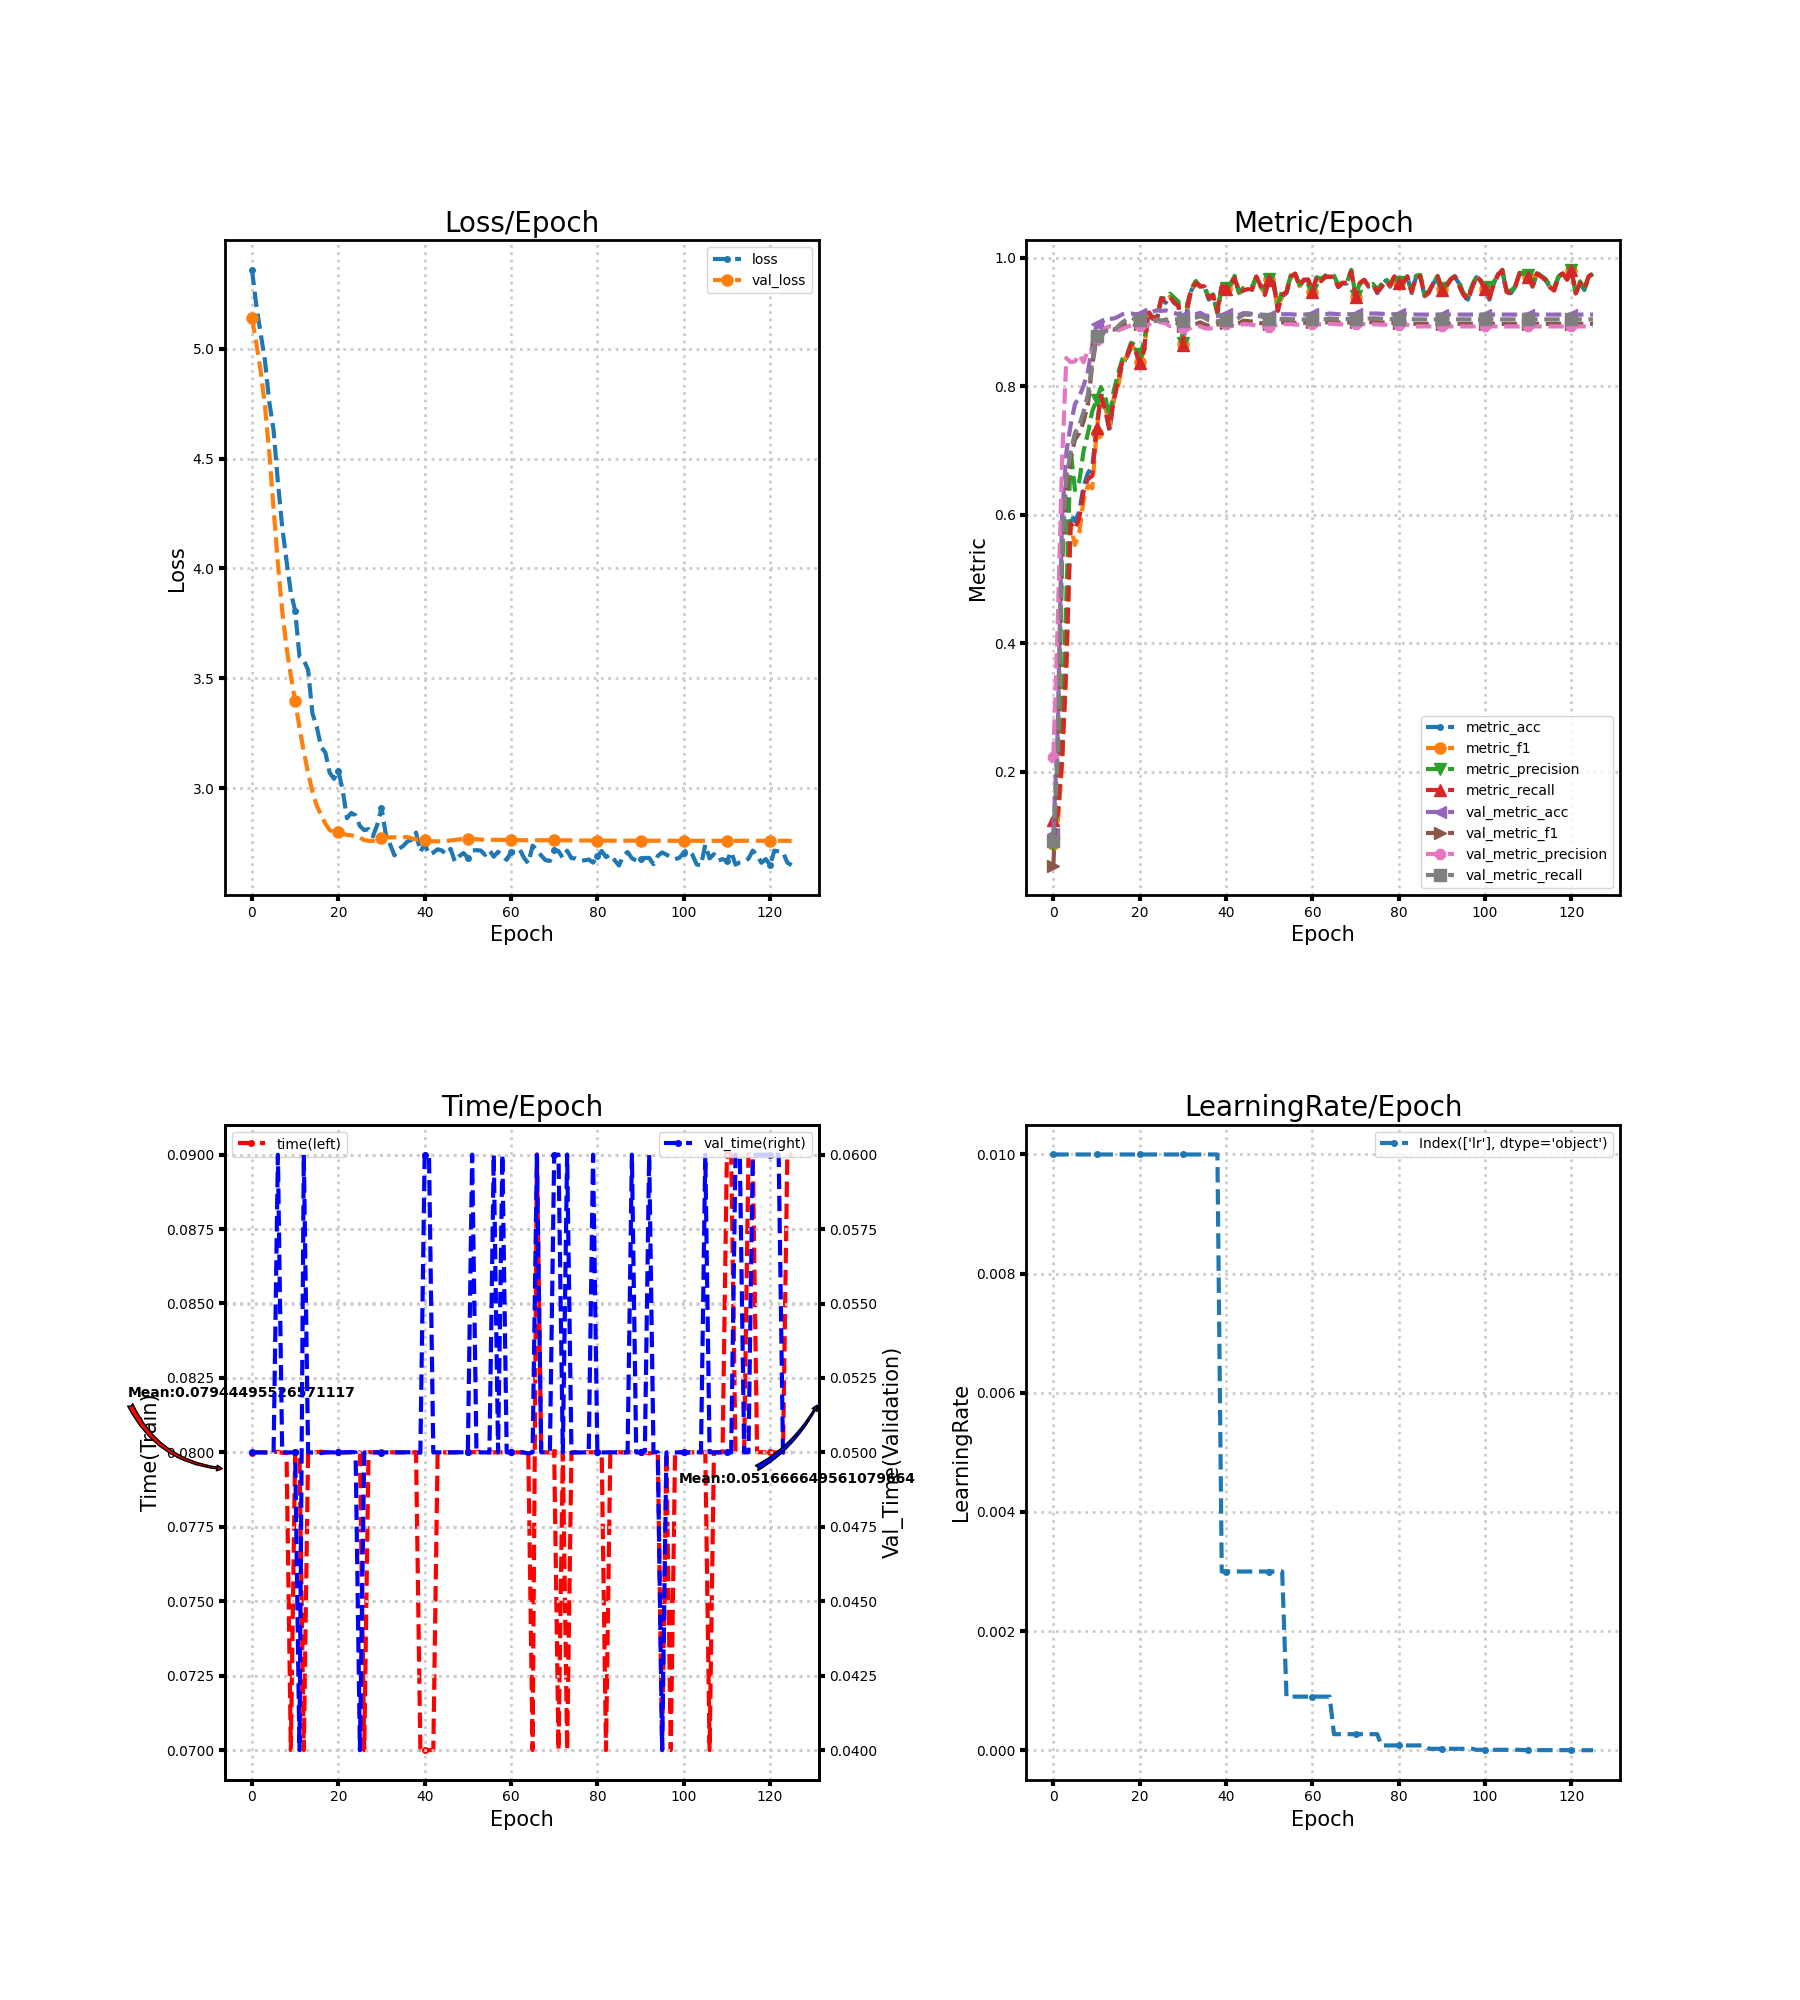

The table this chart was drawn from, first rows:
loss, metric_acc, metric_f1, metric_precision, metric_recall, time, lr, val_loss, val_metric_acc, val_metric_f1, val_metric_precision, val_metric_recall, val_time
5.36, 0.125, 0.08778, 0.08833, 0.1245, 0.07999, 0.01, 5.141, 0.1039, 0.05413, 0.2232, 0.09268, 0.05
5.197, 0.135, 0.1169, 0.1471, 0.1329, 0.08, 0.01, 5.026, 0.2622, 0.2119, 0.4288, 0.23, 0.05
5.071, 0.225, 0.209, 0.2669, 0.2174, 0.08, 0.01, 4.901, 0.595, 0.5212, 0.6783, 0.5372, 0.05
4.947, 0.38, 0.3592, 0.4691, 0.3667, 0.08, 0.01, 4.741, 0.6967, 0.633, 0.844, 0.6578, 0.05
4.758, 0.6, 0.5847, 0.7005, 0.5867, 0.08, 0.01, 4.526, 0.7394, 0.6871, 0.8376, 0.6976, 0.05
4.63, 0.59, 0.5531, 0.6385, 0.5776, 0.08001, 0.01, 4.271, 0.7722, 0.7173, 0.8388, 0.7276, 0.04999
4.394, 0.605, 0.5719, 0.652, 0.5948, 0.08002, 0.01, 4.022, 0.7839, 0.7269, 0.8491, 0.7387, 0.06
4.189, 0.645, 0.6233, 0.6996, 0.6362, 0.07999, 0.01, 3.807, 0.8011, 0.7452, 0.8374, 0.761, 0.05
4.035, 0.665, 0.6452, 0.7269, 0.6557, 0.08, 0.01, 3.641, 0.8228, 0.7722, 0.8564, 0.7872, 0.05
3.89, 0.675, 0.6412, 0.7614, 0.6607, 0.07, 0.01, 3.51, 0.8633, 0.8328, 0.852, 0.8373, 0.05
3.808, 0.735, 0.7275, 0.7782, 0.7345, 0.08, 0.01, 3.396, 0.8967, 0.8743, 0.8714, 0.8785, 0.05
3.598, 0.785, 0.7884, 0.7989, 0.7852, 0.08, 0.01, 3.276, 0.8967, 0.8763, 0.8758, 0.878, 0.04
3.583, 0.765, 0.7681, 0.7844, 0.7638, 0.07, 0.01, 3.166, 0.9056, 0.8881, 0.8908, 0.8864, 0.06
3.538, 0.73, 0.739, 0.7513, 0.7345, 0.08, 0.01, 3.069, 0.905, 0.889, 0.8934, 0.8859, 0.05
3.34, 0.78, 0.7815, 0.7936, 0.7793, 0.08, 0.01, 2.985, 0.9056, 0.8885, 0.8927, 0.8866, 0.05
3.279, 0.805, 0.7992, 0.8205, 0.8088, 0.08, 0.01, 2.921, 0.9083, 0.8899, 0.8873, 0.8934, 0.05
3.188, 0.835, 0.8389, 0.8427, 0.8402, 0.08003, 0.01, 2.878, 0.9122, 0.8935, 0.8895, 0.8999, 0.04998
3.162, 0.845, 0.8461, 0.8483, 0.8467, 0.08, 0.01, 2.838, 0.9128, 0.8968, 0.8923, 0.9041, 0.05
3.069, 0.86, 0.864, 0.8678, 0.8652, 0.08, 0.01, 2.809, 0.9133, 0.8987, 0.8948, 0.9074, 0.05
3.042, 0.855, 0.8569, 0.8643, 0.8569, 0.08, 0.01, 2.799, 0.9122, 0.8951, 0.8914, 0.9039, 0.05
3.079, 0.835, 0.8379, 0.8506, 0.8357, 0.08, 0.01, 2.798, 0.9128, 0.8971, 0.8938, 0.9027, 0.05
2.991, 0.855, 0.8553, 0.8682, 0.8583, 0.08, 0.01, 2.792, 0.9133, 0.8957, 0.8918, 0.9004, 0.05
2.863, 0.915, 0.915, 0.9148, 0.9171, 0.08, 0.01, 2.787, 0.915, 0.8986, 0.8954, 0.9026, 0.05
2.887, 0.905, 0.9057, 0.9082, 0.9055, 0.08, 0.01, 2.785, 0.9161, 0.9004, 0.8998, 0.9027, 0.05001
2.875, 0.905, 0.9058, 0.906, 0.9079, 0.07999, 0.01, 2.781, 0.9183, 0.9023, 0.9021, 0.904, 0.05
2.827, 0.935, 0.9348, 0.9376, 0.9371, 0.08, 0.01, 2.774, 0.9172, 0.9002, 0.8993, 0.9024, 0.04
2.808, 0.93, 0.9323, 0.9365, 0.9329, 0.07, 0.01, 2.764, 0.9183, 0.9006, 0.8981, 0.904, 0.05
2.813, 0.94, 0.9393, 0.9443, 0.9393, 0.08001, 0.01, 2.759, 0.9156, 0.8979, 0.8936, 0.9038, 0.05
2.78, 0.93, 0.9313, 0.9379, 0.93, 0.08, 0.01, 2.76, 0.9139, 0.899, 0.8954, 0.9045, 0.05
2.832, 0.925, 0.9257, 0.9316, 0.925, 0.08, 0.01, 2.766, 0.9122, 0.8982, 0.8951, 0.9041, 0.05
2.908, 0.86, 0.8652, 0.868, 0.8645, 0.08001, 0.01, 2.773, 0.91, 0.8935, 0.8904, 0.9013, 0.04999
2.789, 0.92, 0.9232, 0.9281, 0.9224, 0.08, 0.01, 2.776, 0.9083, 0.8912, 0.8883, 0.8994, 0.05
2.743, 0.95, 0.9512, 0.9531, 0.9517, 0.08, 0.01, 2.775, 0.9117, 0.8959, 0.8915, 0.9052, 0.05
2.694, 0.96, 0.9616, 0.964, 0.961, 0.08, 0.01, 2.776, 0.9122, 0.897, 0.8917, 0.9068, 0.05
2.723, 0.955, 0.9549, 0.9556, 0.9564, 0.08, 0.01, 2.774, 0.9144, 0.8995, 0.8936, 0.9088, 0.05
2.736, 0.955, 0.9552, 0.956, 0.9555, 0.08, 0.01, 2.776, 0.9106, 0.8963, 0.8906, 0.9067, 0.05
2.757, 0.935, 0.9369, 0.9379, 0.9371, 0.08, 0.01, 2.777, 0.9094, 0.8942, 0.8899, 0.9026, 0.05
2.765, 0.94, 0.9418, 0.9433, 0.9419, 0.07999, 0.01, 2.771, 0.91, 0.8949, 0.8907, 0.902, 0.05
2.797, 0.915, 0.9132, 0.9145, 0.9169, 0.08001, 0.01, 2.766, 0.9094, 0.8962, 0.8935, 0.9011, 0.04999
2.709, 0.955, 0.9557, 0.9561, 0.956, 0.07001, 0.003, 2.764, 0.9111, 0.8977, 0.8952, 0.9025, 0.04999
2.745, 0.95, 0.951, 0.9524, 0.9512, 0.07, 0.003, 2.761, 0.9122, 0.8987, 0.8963, 0.9034, 0.06
2.698, 0.955, 0.9558, 0.9596, 0.956, 0.07, 0.003, 2.759, 0.9106, 0.8972, 0.8949, 0.902, 0.06
2.706, 0.97, 0.9698, 0.972, 0.9686, 0.07, 0.003, 2.758, 0.91, 0.8966, 0.8934, 0.9027, 0.05
2.721, 0.945, 0.9459, 0.9467, 0.9467, 0.08, 0.003, 2.758, 0.9111, 0.8983, 0.8936, 0.9069, 0.05
2.716, 0.95, 0.9504, 0.9531, 0.949, 0.08, 0.003, 2.758, 0.9139, 0.9021, 0.8971, 0.9114, 0.05
2.698, 0.95, 0.9514, 0.9542, 0.9512, 0.08, 0.003, 2.759, 0.9139, 0.9016, 0.8964, 0.9115, 0.05
2.723, 0.95, 0.9505, 0.9548, 0.9507, 0.08, 0.003, 2.762, 0.9128, 0.901, 0.896, 0.9115, 0.05
2.665, 0.97, 0.9707, 0.9707, 0.9707, 0.08, 0.003, 2.764, 0.9122, 0.8995, 0.8944, 0.9096, 0.05
2.689, 0.955, 0.9569, 0.9594, 0.9567, 0.08, 0.003, 2.766, 0.9117, 0.8984, 0.8931, 0.909, 0.05001
2.704, 0.945, 0.9438, 0.9494, 0.9421, 0.07999, 0.003, 2.768, 0.9111, 0.8976, 0.8933, 0.907, 0.05
2.682, 0.965, 0.9663, 0.9672, 0.9662, 0.08, 0.003, 2.769, 0.91, 0.8963, 0.8927, 0.9048, 0.05
2.716, 0.96, 0.9614, 0.9619, 0.9614, 0.08, 0.003, 2.769, 0.9094, 0.8972, 0.8941, 0.9049, 0.06
2.717, 0.92, 0.9193, 0.9275, 0.9174, 0.08, 0.003, 2.767, 0.9117, 0.8987, 0.8959, 0.9051, 0.04999
2.715, 0.94, 0.9419, 0.9483, 0.9424, 0.08002, 0.003, 2.765, 0.9122, 0.8994, 0.8968, 0.9048, 0.05
2.696, 0.945, 0.9471, 0.9486, 0.9467, 0.08, 0.0009, 2.765, 0.9122, 0.8994, 0.8968, 0.9048, 0.05
2.718, 0.97, 0.971, 0.9731, 0.971, 0.08, 0.0009, 2.765, 0.9122, 0.8993, 0.8967, 0.9046, 0.05
2.688, 0.975, 0.9752, 0.9766, 0.9755, 0.08, 0.0009, 2.764, 0.9117, 0.8988, 0.8961, 0.9041, 0.06
2.71, 0.955, 0.9561, 0.9582, 0.956, 0.08, 0.0009, 2.764, 0.9117, 0.8988, 0.8962, 0.904, 0.05001
2.691, 0.965, 0.9659, 0.9672, 0.966, 0.08, 0.0009, 2.764, 0.9117, 0.8988, 0.8963, 0.904, 0.06
2.673, 0.965, 0.9651, 0.9663, 0.9662, 0.08, 0.0009, 2.764, 0.9122, 0.8994, 0.8969, 0.9045, 0.05
... 66 more rows
